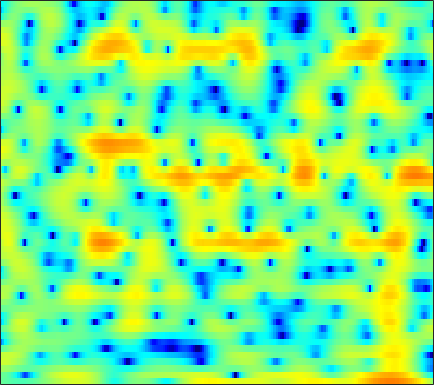

Values plotted in this chart, from the file beside it:
-1.3913, -1.5263, -1.7253, -1.9309, -2.0912, -2.2855, -2.4695, -2.5857, -2.6987, -2.7485, -2.721, -2.6607, -2.522, -2.3002, -2.0962, -1.7835, -1.4108, -1.1053, -0.68728, -0.26067, 0.17366, 0.50256, 0.9286, 1.3405
-1.122, -1.216, -1.515, -2.027, -2.561, -3.489, -4.717, -5.885, -7.878, -10.55, -14.05, -16.3, -14.96, -11.21, -8.815, -6.279, -4.303, -3.084, -1.712, -0.5635, 0.4086, 1.043, 1.784, 2.424
1.613, 1.534, 1.353, 1.093, 0.8502, 0.4726, 0.05331, -0.2771, -0.7186, -1.131, -1.478, -1.685, -1.867, -1.942, -1.927, -1.833, -1.665, -1.498, -1.238, -0.943, -0.6293, -0.3891, -0.07258, 0.2285
3.854, 3.8, 3.675, 3.487, 3.302, 2.992, 2.612, 2.282, 1.768, 1.174, 0.4933, -0.07992, -0.9343, -1.878, -2.637, -3.68, -4.663, -5.26, -5.717, -5.667, -5.174, -4.647, -3.895, -3.216
3.271, 3.372, 3.479, 3.54, 3.541, 3.469, 3.302, 3.104, 2.727, 2.206, 1.514, 0.8592, -0.2216, -1.586, -2.846, -4.916, -7.497, -9.637, -11.52, -10.44, -8.05, -6.417, -4.726, -3.554
-2.288, -1.706, -0.8936, -0.1144, 0.4101, 0.9973, 1.448, 1.684, 1.864, 1.896, 1.787, 1.613, 1.282, 0.8631, 0.5094, 0.026, -0.4199, -0.6948, -0.939, -1.031, -0.9957, -0.915, -0.7852, -0.6706
-12.88, -9.519, -6.356, -4.064, -2.719, -1.311, -0.2409, 0.3752, 0.9842, 1.381, 1.611, 1.685, 1.68, 1.577, 1.448, 1.241, 1.018, 0.8548, 0.6606, 0.5019, 0.3764, 0.305, 0.2309, 0.1729
-6.404, -5.326, -3.795, -2.347, -1.361, -0.2236, 0.701, 1.248, 1.794, 2.13, 2.266, 2.244, 2.061, 1.721, 1.382, 0.8632, 0.3135, -0.07648, -0.5216, -0.8218, -0.9483, -0.9515, -0.88, -0.7759
-2.044, -1.533, -0.6878, 0.2786, 1.012, 1.925, 2.7, 3.162, 3.596, 3.791, 3.716, 3.475, 2.875, 1.925, 0.9507, -0.7686, -3.042, -5.102, -7.796, -8.506, -6.855, -5.355, -3.809, -2.847
-8.697, -6.831, -3.926, -1.458, 0.03535, 1.616, 2.795, 3.444, 4.045, 4.352, 4.359, 4.171, 3.649, 2.803, 1.93, 0.4173, -1.458, -3.002, -4.781, -5.305, -4.471, -3.61, -2.719, -2.328
-6.666, -5.819, -4.105, -2.382, -1.254, -0.03057, 0.9224, 1.473, 1.999, 2.319, 2.461, 2.466, 2.334, 2.068, 1.792, 1.352, 0.8838, 0.5511, 0.1606, -0.118, -0.2848, -0.3818, -0.529, -0.7348
-1.275, -1.267, -1.137, -0.9176, -0.7438, -0.5341, -0.3663, -0.2565, -0.1314, -0.01808, 0.1035, 0.1974, 0.3215, 0.4264, 0.4837, 0.5335, 0.5357, 0.5163, 0.4764, 0.4136, 0.3294, 0.2627, 0.1865, 0.1168
0.798, 0.6891, 0.4727, 0.1237, -0.2335, -0.8328, -1.56, -2.149, -2.851, -3.241, -3.139, -2.765, -2.026, -1.236, -0.6962, -0.1228, 0.2565, 0.4274, 0.5151, 0.4771, 0.3631, 0.2738, 0.1856, 0.1733
2.607, 2.612, 2.376, 1.833, 1.191, -0.06587, -1.977, -4.084, -8.537, -18.89, -14.85, -8.53, -4.201, -1.67, -0.4238, 0.6354, 1.181, 1.291, 1.086, 0.5347, -0.3284, -1.134, -2.242, -2.953
1.996, 2.24, 2.349, 2.228, 1.977, 1.407, 0.6109, -0.1062, -1.04, -1.627, -1.544, -1.083, -0.2029, 0.6367, 1.119, 1.469, 1.486, 1.257, 0.5897, -0.552, -2.33, -4.272, -8.117, -14.44
-0.945, -0.4936, 0.09835, 0.6044, 0.8976, 1.172, 1.34, 1.41, 1.454, 1.485, 1.525, 1.569, 1.625, 1.624, 1.558, 1.361, 0.9935, 0.6055, -0.06509, -0.9197, -1.893, -2.633, -3.545, -4.147
-5.958, -4.42, -2.463, -0.8599, 0.09575, 1.109, 1.831, 2.223, 2.581, 2.781, 2.843, 2.809, 2.654, 2.38, 2.096, 1.631, 1.041, 0.5263, -0.2211, -0.9958, -1.745, -2.255, -2.882, -3.353
-7.473, -4.841, -2.155, -0.2025, 0.9125, 2.059, 2.848, 3.259, 3.599, 3.737, 3.696, 3.55, 3.2, 2.692, 2.201, 1.387, 0.4181, -0.3985, -1.598, -2.84, -4.026, -4.79, -5.491, -5.883
0.2697, 0.7125, 1.44, 2.165, 2.658, 3.16, 3.514, 3.669, 3.728, 3.626, 3.365, 3.067, 2.542, 1.838, 1.175, 0.06588, -1.312, -2.592, -4.72, -7.515, -11.2, -14.34, -15.94, -13.35
2.601, 2.837, 3.162, 3.421, 3.546, 3.567, 3.445, 3.258, 2.906, 2.455, 1.955, 1.565, 1.02, 0.3945, -0.1395, -1.013, -2.161, -3.221, -4.994, -7.187, -9.722, -11.47, -12.21, -11.18
2.764, 3.399, 3.961, 4.211, 4.167, 3.848, 3.171, 2.449, 1.258, -0.05426, -1.177, -1.692, -1.893, -1.72, -1.561, -1.477, -1.7, -2.032, -2.668, -3.437, -4.25, -4.774, -5.185, -5.336
2.989, 4.102, 4.97, 5.246, 5.09, 4.447, 3.192, 1.797, -0.8978, -5.16, -13.47, -22.08, -9.539, -5.018, -3.232, -1.871, -1.225, -1.118, -1.383, -2.007, -2.857, -3.645, -4.778, -5.516
4.103, 4.64, 5.051, 5.08, 4.854, 4.169, 3.124, 2.093, 0.4305, -1.376, -2.918, -3.579, -3.653, -3.143, -2.696, -2.292, -2.097, -2.197, -2.637, -3.537, -5.004, -6.688, -10.3, -17.7
4.507, 4.621, 4.603, 4.377, 4.065, 3.454, 2.64, 1.911, 0.8438, -0.2625, -1.336, -2.076, -2.894, -3.524, -3.854, -4.087, -4.244, -4.284, -4.348, -4.532, -4.971, -5.375, -6.031, -6.485
4.58, 4.496, 4.248, 3.836, 3.42, 2.748, 1.897, 1.152, 0.03111, -1.267, -2.746, -3.971, -5.768, -7.67, -8.905, -9.597, -8.98, -7.93, -6.491, -5.23, -4.237, -3.623, -2.94, -2.312
4.16, 3.918, 3.473, 2.899, 2.38, 1.603, 0.7113, -0.03062, -1.16, -2.486, -4.102, -5.588, -8.173, -11.91, -16.32, -21.52, -14.68, -10.81, -7.43, -5.102, -3.345, -2.317, -1.195, -0.2475
3.106, 2.656, 1.924, 1.078, 0.3971, -0.5464, -1.431, -2.06, -2.834, -3.566, -4.319, -4.922, -5.729, -6.476, -6.847, -6.845, -6.171, -5.346, -4.064, -2.759, -1.551, -0.7267, 0.2467, 1.062
2.003, 1.228, -0.054, -1.607, -2.883, -4.598, -5.973, -6.484, -6.434, -5.922, -5.321, -4.916, -4.479, -4.094, -3.785, -3.346, -2.767, -2.289, -1.557, -0.7732, 0.01311, 0.5815, 1.312, 1.943
1.775, 0.7434, -1.049, -3.479, -5.901, -10.79, -21.53, -24.18, -12.78, -8.582, -6.248, -5.08, -4.019, -3.272, -2.827, -2.315, -1.829, -1.446, -0.8593, -0.2243, 0.4406, 0.932, 1.565, 2.162
2.739, 1.867, 0.5123, -1.062, -2.339, -3.999, -5.242, -5.569, -5.199, -4.388, -3.631, -3.22, -2.933, -2.868, -2.956, -3.043, -3.032, -2.811, -2.293, -1.554, -0.7225, -0.08891, 0.6528, 1.333
3.65, 2.925, 2.085, 1.433, 1.039, 0.7179, 0.4908, 0.4017, 0.2914, 0.1429, -0.1406, -0.5433, -1.377, -2.716, -4.112, -6.536, -8.87, -9.233, -7.33, -4.898, -2.996, -1.966, -0.9677, -0.3537
1.829, 0.3315, -0.5128, 0.213, 1.163, 2.285, 3.13, 3.519, 3.77, 3.694, 3.28, 2.73, 1.593, -0.08098, -1.792, -4.879, -8.362, -9.108, -6.913, -4.487, -2.929, -2.389, -2.206, -2.653
-1.948, -6.555, -9.03, -3.538, -0.6361, 1.73, 3.189, 3.834, 4.332, 4.447, 4.243, 3.918, 3.249, 2.387, 1.665, 0.6369, -0.2454, -0.7403, -1.244, -1.636, -2.19, -2.841, -4.23, -6.394
2.619, 1.927, 1.438, 1.507, 1.758, 2.212, 2.576, 2.741, 2.81, 2.724, 2.525, 2.307, 1.966, 1.532, 1.202, 0.6976, 0.1435, -0.3449, -1.046, -1.893, -3.009, -3.947, -5.539, -7.386
4.608, 4.255, 3.822, 3.433, 3.139, 2.736, 2.251, 1.865, 1.269, 0.6994, 0.249, 0.03204, -0.07387, -0.04078, -0.02509, -0.03279, -0.2131, -0.4627, -1.002, -1.807, -2.877, -3.875, -5.423, -7.204
5.561, 5.289, 4.872, 4.347, 3.878, 3.031, 1.926, 0.8532, -0.9098, -2.991, -4.811, -5.179, -4.118, -2.41, -1.318, -0.2758, 0.2894, 0.4282, 0.2087, -0.4173, -1.446, -2.534, -4.414, -6.819
4.199, 4.151, 4.061, 3.842, 3.538, 2.858, 1.755, 0.555, -1.733, -5.262, -10.45, -11.71, -6.827, -2.994, -1.1, 0.5642, 1.53, 1.868, 1.91, 1.5, 0.6658, -0.256, -1.868, -4.096
-2.213, -1.273, -0.1505, 0.6427, 0.9595, 1.105, 0.8926, 0.5591, -0.05672, -0.6995, -1.109, -1.1, -0.6498, 0.1347, 0.7437, 1.472, 1.969, 2.161, 2.187, 1.93, 1.405, 0.8622, -0.03213, -1.043
-9.531, -6.41, -3.79, -2.168, -1.354, -0.6704, -0.2666, -0.09565, 0.05149, 0.1832, 0.3649, 0.5491, 0.878, 1.239, 1.526, 1.833, 2.029, 2.091, 2.023, 1.801, 1.419, 1.058, 0.4722, -0.1258
-4.491, -3.719, -2.752, -2.035, -1.625, -1.286, -1.049, -0.8991, -0.6322, -0.2749, 0.1885, 0.5755, 1.106, 1.581, 1.903, 2.205, 2.372, 2.401, 2.279, 2.001, 1.568, 1.157, 0.4934, -0.2323
-0.1606, -0.1039, -0.1994, -0.5227, -0.9525, -1.711, -2.574, -3.067, -3.122, -2.381, -1.16, -0.1878, 0.9676, 1.899, 2.408, 2.887, 3.13, 3.161, 3.012, 2.63, 2.036, 1.423, 0.4127, -0.8852
2.938, 2.718, 2.121, 1.098, -0.09068, -2.42, -6.314, -11.62, -20.73, -8.468, -3.517, -1.266, 0.7429, 2.054, 2.692, 3.222, 3.431, 3.412, 3.197, 2.759, 2.08, 1.386, 0.1758, -1.493
3.916, 3.717, 3.211, 2.386, 1.558, 0.1524, -1.406, -2.434, -2.976, -2.341, -1.136, -0.2569, 0.6685, 1.243, 1.49, 1.545, 1.38, 1.157, 0.7634, 0.3391, -0.1577, -0.5601, -1.257, -2.149
3.849, 3.845, 3.679, 3.338, 3.007, 2.476, 1.925, 1.567, 1.186, 0.9551, 0.7973, 0.6735, 0.4238, -0.01753, -0.5049, -1.379, -2.452, -3.308, -4.297, -4.814, -4.71, -4.393, -3.924, -3.592
3.533, 3.733, 3.85, 3.819, 3.699, 3.458, 3.127, 2.838, 2.409, 1.924, 1.363, 0.8676, 0.04832, -1.011, -2.072, -3.906, -6.527, -9.358, -15.23, -19.27, -12.53, -9.268, -6.48, -4.771
2.862, 3.196, 3.477, 3.583, 3.546, 3.375, 3.079, 2.774, 2.294, 1.72, 1.065, 0.5089, -0.3358, -1.333, -2.211, -3.624, -5.361, -6.778, -8.525, -9.088, -7.963, -6.667, -5.036, -3.728
2.094, 2.468, 2.793, 2.909, 2.88, 2.654, 2.253, 1.856, 1.217, 0.515, -0.1966, -0.6978, -1.28, -1.787, -2.1, -2.498, -2.855, -3.084, -3.231, -3.178, -2.875, -2.55, -2.043, -1.557
1.48, 1.926, 2.327, 2.472, 2.398, 2.036, 1.361, 0.6655, -0.5037, -1.846, -3.135, -3.838, -4.181, -3.842, -3.353, -2.598, -1.893, -1.464, -0.971, -0.555, -0.2478, -0.0511, 0.1469, 0.2498
0.6244, 1.512, 2.32, 2.694, 2.656, 2.202, 1.236, 0.1411, -1.908, -4.922, -9.627, -15.17, -15.09, -8.629, -5.756, -3.115, -1.328, -0.3509, 0.575, 1.183, 1.495, 1.585, 1.488, 1.212
-0.04433, 1.474, 2.717, 3.275, 3.292, 2.877, 1.96, 0.9367, -0.8069, -2.902, -5.148, -6.378, -6.528, -5.122, -3.646, -1.798, -0.2862, 0.6409, 1.526, 2.038, 2.183, 2.027, 1.452, 0.4747
2.361, 3.085, 3.684, 3.815, 3.654, 3.054, 2.078, 1.147, -0.3143, -1.909, -3.302, -4.029, -4.36, -3.841, -3.067, -1.807, -0.5146, 0.3323, 1.207, 1.705, 1.789, 1.518, 0.6922, -0.8435
4.547, 4.606, 4.509, 4.143, 3.672, 2.722, 1.405, 0.1293, -1.976, -4.7, -8.137, -11.05, -12.69, -9.75, -7.186, -4.418, -2.286, -1.047, 0.2086, 1.015, 1.371, 1.352, 0.9291, 0.01716
4.756, 4.587, 4.22, 3.667, 3.067, 2.019, 0.6129, -0.7121, -2.922, -5.668, -9.008, -11.6, -13.11, -10.96, -8.664, -5.943, -3.689, -2.31, -0.7994, 0.3152, 1.021, 1.309, 1.356, 1.099
3.591, 3.456, 3.191, 2.77, 2.315, 1.498, 0.3642, -0.6695, -2.346, -4.287, -6.323, -7.771, -9.137, -9.337, -8.652, -6.767, -4.549, -2.987, -1.215, 0.1692, 1.149, 1.625, 1.962, 1.988
0.9003, 1.118, 1.389, 1.501, 1.454, 1.13, 0.497, -0.2309, -1.527, -3.287, -5.753, -8.315, -13.95, -33.73, -16.89, -9.06, -4.959, -2.78, -0.6528, 0.8655, 1.931, 2.465, 2.886, 2.973
-5.232, -3.682, -2.01, -0.8291, -0.2476, 0.1671, 0.2276, 0.03284, -0.5159, -1.403, -2.585, -3.598, -4.83, -5.298, -4.888, -3.479, -1.789, -0.6119, 0.7121, 1.724, 2.449, 2.819, 3.067, 3.067
-9.665, -7.105, -4.676, -2.942, -1.992, -1.05, -0.4465, -0.1527, 0.02104, 0.004999, -0.1086, -0.2156, -0.3013, -0.2625, -0.09353, 0.2669, 0.733, 1.097, 1.547, 1.913, 2.147, 2.235, 2.221, 2.065
-6.808, -6.015, -4.831, -3.65, -2.797, -1.773, -0.8944, -0.3304, 0.2911, 0.782, 1.143, 1.348, 1.546, 1.681, 1.756, 1.802, 1.784, 1.728, 1.602, 1.434, 1.246, 1.098, 0.9257, 0.7278
